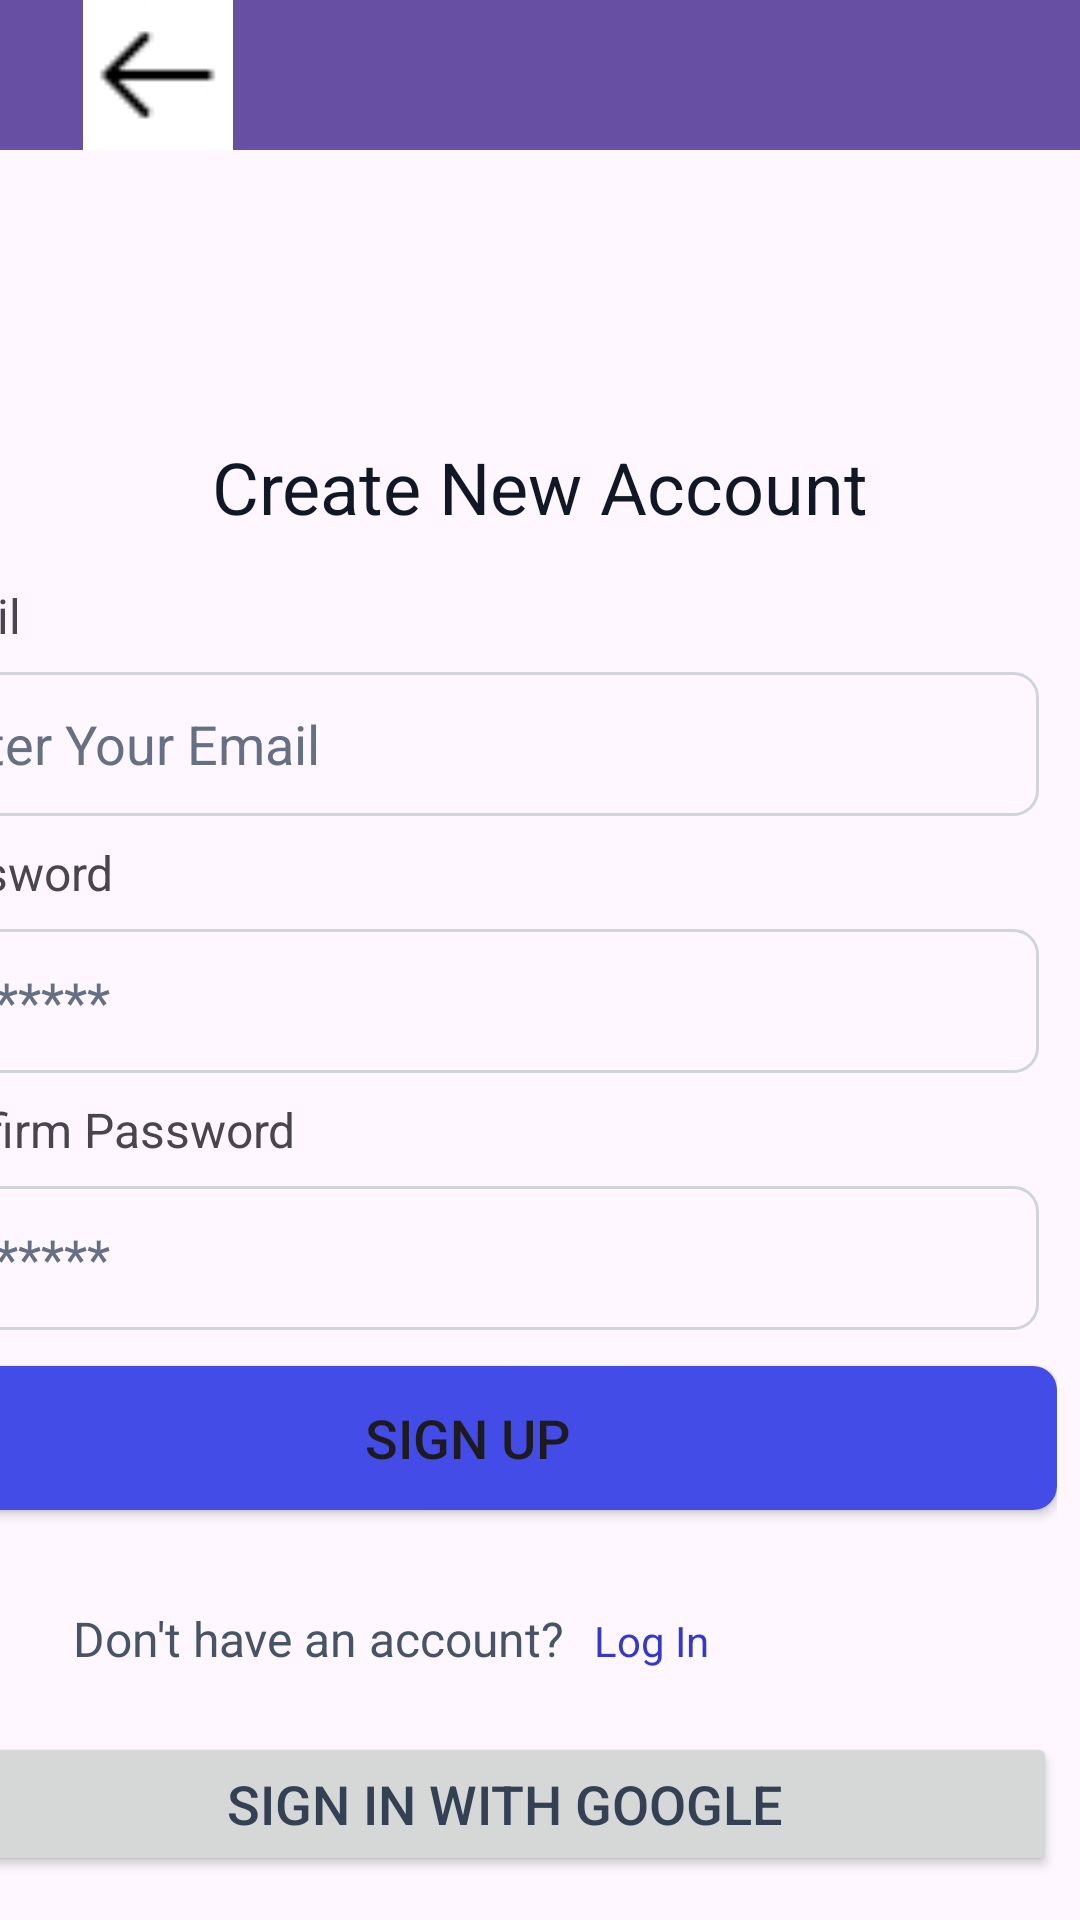

Layout XML and referenced resources for this Android screen:
<!-- AndroidManifest.xml: application theme Theme.Rentify -->
<!-- res/layout/activity_signup.xml -->
<?xml version="1.0" encoding="utf-8"?>
<androidx.coordinatorlayout.widget.CoordinatorLayout xmlns:android="http://schemas.android.com/apk/res/android"
    xmlns:app="http://schemas.android.com/apk/res-auto"
    xmlns:tools="http://schemas.android.com/tools"
    android:layout_width="match_parent"
    android:layout_height="match_parent">

    <com.google.android.material.appbar.AppBarLayout
        android:id="@+id/appbar"

        android:layout_width="match_parent"
        android:layout_height="wrap_content">

        <com.google.android.material.appbar.CollapsingToolbarLayout
            android:layout_width="match_parent"
            android:layout_height="match_parent"
            app:contentScrim="?attr/colorPrimary"
            app:layout_scrollFlags="scroll|exitUntilCollapsed"

            app:toolbarId="@+id/toolbar">


            <androidx.appcompat.widget.Toolbar
                android:id="@+id/toolbar"
                android:layout_width="match_parent"
                android:layout_height="50dp">

                <ImageView
                    android:id="@+id/imageView2"
                    android:layout_width="73dp"
                    android:layout_height="match_parent"
                    app:srcCompat="@drawable/icon_back" />
            </androidx.appcompat.widget.Toolbar>
        </com.google.android.material.appbar.CollapsingToolbarLayout>
    </com.google.android.material.appbar.AppBarLayout>

    <androidx.core.widget.NestedScrollView
        android:layout_width="match_parent"
        android:layout_height="match_parent"


        app:layout_behavior="com.google.android.material.appbar.AppBarLayout$ScrollingViewBehavior">

        <androidx.constraintlayout.widget.ConstraintLayout
            android:layout_width="match_parent"
            android:layout_height="match_parent"
            tools:context=".LoginActivity">

            <TextView
                android:id="@+id/textView"
                android:layout_width="wrap_content"
                android:layout_height="wrap_content"
                android:layout_marginTop="96dp"
                android:text="Create New Account"
                android:textColor="#101828"
                android:textFontWeight="700"
                android:textSize="24dp"
                app:layout_constraintEnd_toEndOf="parent"
                app:layout_constraintStart_toStartOf="parent"
                app:layout_constraintTop_toTopOf="parent"
                tools:ignore="HardcodedText" />


            <LinearLayout
                android:layout_width="409dp"
                android:layout_height="500dp"
                android:orientation="horizontal"
                app:layout_constraintBottom_toBottomOf="parent"
                app:layout_constraintEnd_toEndOf="parent"
                app:layout_constraintTop_toBottomOf="@+id/textView">

                <LinearLayout
                    android:layout_width="match_parent"
                    android:layout_height="match_parent"
                    android:orientation="vertical"
                    android:padding="8dp">

                    <TextView
                        android:id="@+id/email"
                        android:layout_width="match_parent"
                        android:layout_height="wrap_content"
                        android:drawablePadding="@dimen/activity_vertical_margin"
                        android:hint="Enter Your Email"
                        android:padding="8dp"
                        android:text="Email"
                        android:textSize="16sp" />

                    <EditText
                        android:id="@+id/emailAddress"
                        android:layout_width="match_parent"
                        android:layout_height="wrap_content"
                        android:layout_marginHorizontal="6dp"
                        android:background="@drawable/rounded_input"
                        android:ems="10"
                        android:hint="Enter Your Email"
                        android:inputType="textEmailAddress"
                        android:minHeight="48dp"
                        android:padding="10dp"
                        android:paddingRight="10dp"
                        android:textColorHint="#667085" />

                    <TextView
                        android:id="@+id/password"
                        android:layout_width="match_parent"
                        android:layout_height="wrap_content"
                        android:drawablePadding="@dimen/activity_vertical_margin"
                        android:padding="8dp"
                        android:text="Password"
                        android:textSize="16sp" />

                    <EditText
                        android:id="@+id/Password"
                        android:layout_width="match_parent"
                        android:layout_height="wrap_content"
                        android:layout_marginHorizontal="6dp"
                        android:background="@drawable/rounded_input"
                        android:ems="10"
                        android:hint="********"
                        android:inputType="textPassword"
                        android:minHeight="48dp"
                        android:padding="10dp"
                        android:textColorHint="#667085" />

                    <TextView
                        android:id="@+id/cnfm_password"
                        android:layout_width="match_parent"
                        android:layout_height="wrap_content"
                        android:drawablePadding="@dimen/activity_vertical_margin"
                        android:padding="8dp"
                        android:text="Confirm Password"
                        android:textSize="16dp" />

                    <EditText
                        android:id="@+id/confirm_password"
                        android:layout_width="match_parent"
                        android:layout_height="wrap_content"
                        android:layout_marginHorizontal="6dp"
                        android:background="@drawable/rounded_input"
                        android:ems="10"
                        android:hint="********"
                        android:inputType="textPassword"
                        android:minHeight="48dp"
                        android:padding="10dp"
                        android:textColorHint="#667085" />

                    <Button
                        android:id="@+id/signUp_btn"
                        android:layout_width="match_parent"
                        android:layout_height="wrap_content"
                        android:layout_marginTop="12dp"
                        android:background="@drawable/rounded_button"
                        android:text="Sign Up"
                        android:textSize="18dp" />

                    <LinearLayout
                        android:layout_width="match_parent"
                        android:layout_height="34dp"
                        android:layout_marginTop="32dp"
                        android:orientation="horizontal"
                        android:textAlignment="center">

                        <TextView
                            android:id="@+id/textView3"
                            android:layout_width="253dp"
                            android:layout_height="wrap_content"
                            android:layout_marginLeft="65dp"
                            android:layout_weight="1"
                            android:text="Don't have an account?"
                            android:textColor="#475467"
                            android:textSize="16dp" />

                        <TextView
                            android:id="@+id/log_in"
                            android:layout_width="match_parent"
                            android:layout_height="wrap_content"
                            android:layout_weight="3"
                            android:text="Log In"
                            android:textColor="#3538CD" />
                    </LinearLayout>

                    <Button
                        android:id="@+id/googleLoginBtn"
                        android:layout_width="match_parent"
                        android:layout_height="wrap_content"
                        android:layout_marginTop="8dp"
                        android:drawableStart="@drawable/icon_google"
                        android:text="Sign in with Google"
                        android:textColor="#344054"
                        android:textSize="18dp" />
                </LinearLayout>
            </LinearLayout>


        </androidx.constraintlayout.widget.ConstraintLayout>

    </androidx.core.widget.NestedScrollView>


</androidx.coordinatorlayout.widget.CoordinatorLayout>
<!-- resources referenced by this layout -->
<resources>
  <!-- drawable icon_back: jpg bitmap (drawable, 1360 bytes) -->
  <!-- drawable icon_google: jpg bitmap (drawable, 2341 bytes) -->
  <!-- drawable rounded_button (drawable) -->
  <?xml version="1.0" encoding="utf-8"?>
  <shape xmlns:android="http://schemas.android.com/apk/res/android">
      <solid android:color="#444CE7" /> 
      <corners android:radius="8dp" />  
  </shape>
  <!-- drawable rounded_input (drawable) -->
  <?xml version="1.0" encoding="utf-8"?>
  <shape xmlns:android="http://schemas.android.com/apk/res/android"
      android:shape="rectangle">
      <corners android:radius="8dp" />
      <stroke
          android:width="1dp"
      android:color="#D0D5DD" />
  </shape>
  <style name="Theme.Rentify" parent="Base.Theme.Rentify" />
  <style name="Base.Theme.Rentify" parent="Theme.Material3.DayNight.NoActionBar">
          
          
      </style>
</resources>
